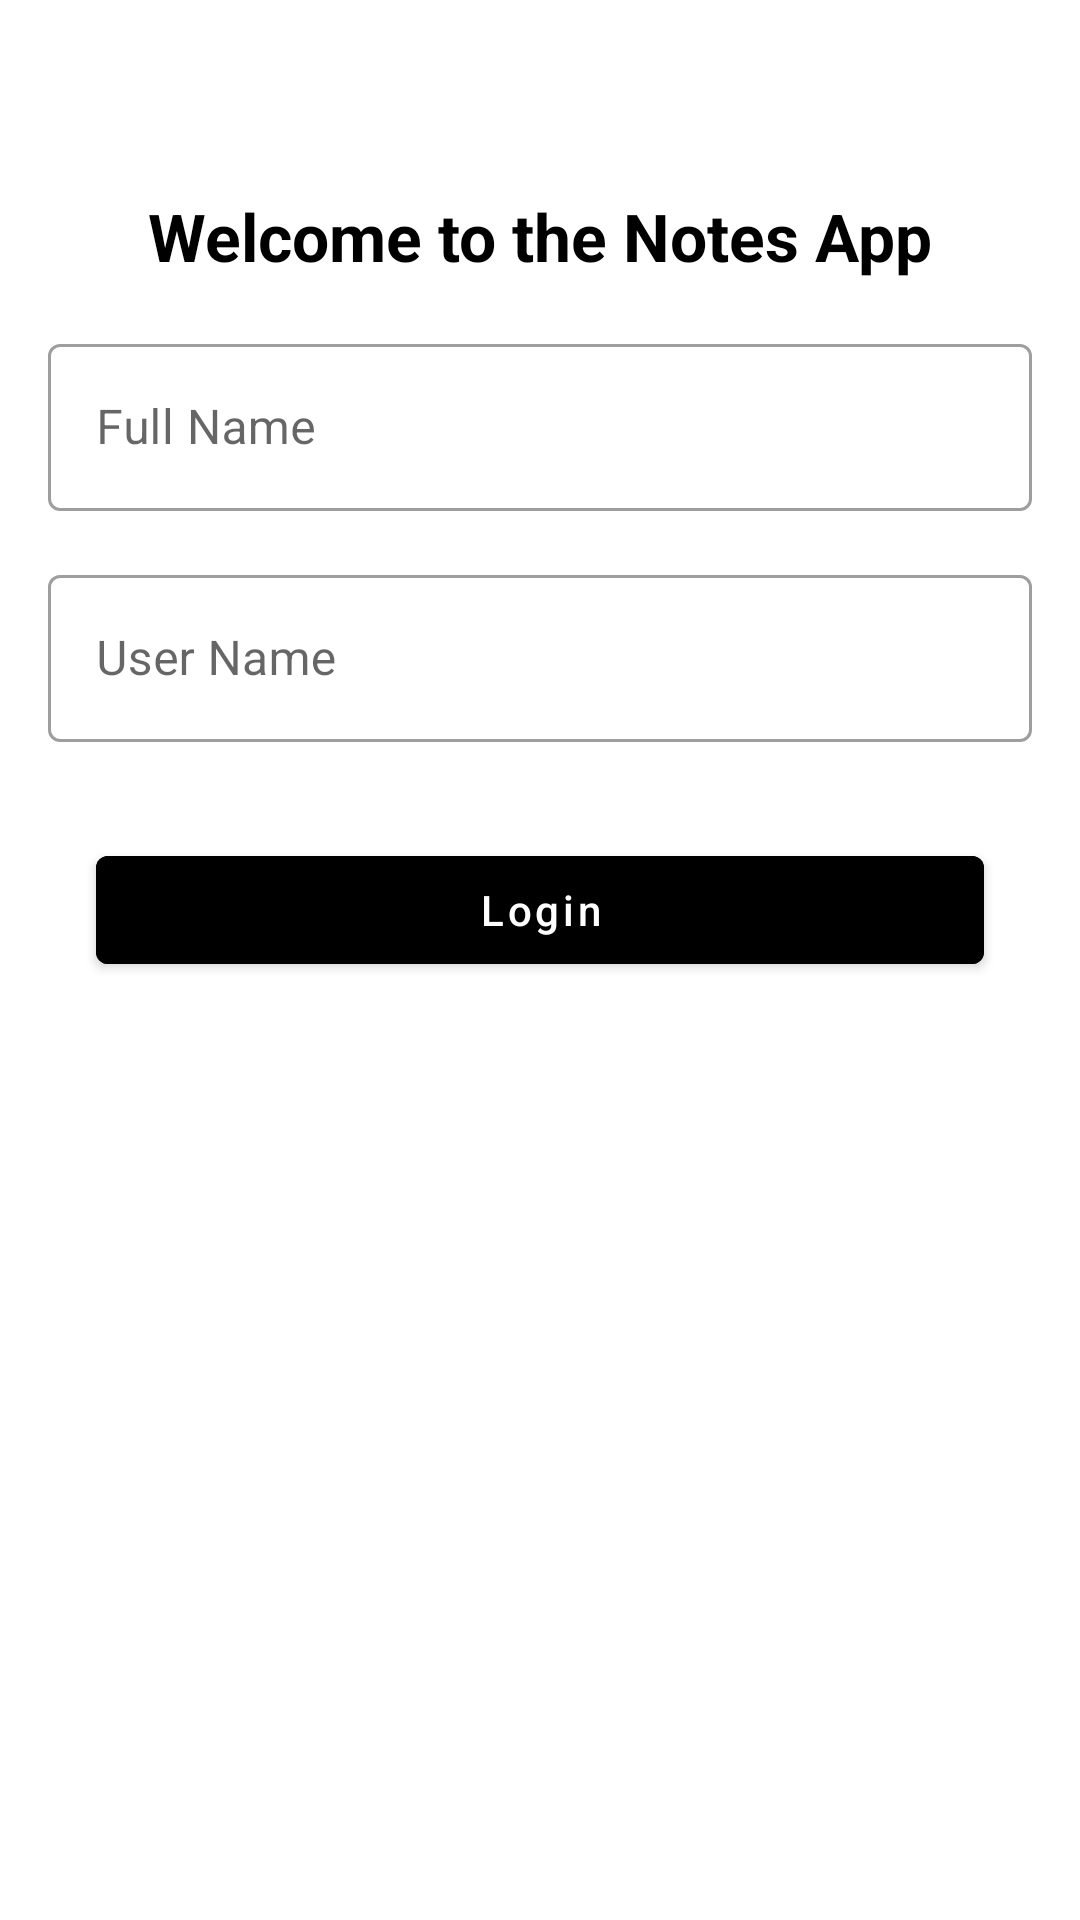

Produce the Android XML layout that renders to this screen, including the resource entries it uses.
<!-- AndroidManifest.xml: activity theme Theme.NoActionBar -->
<!-- res/layout/activity_login.xml -->
<?xml version="1.0" encoding="utf-8"?>
<ScrollView xmlns:android="http://schemas.android.com/apk/res/android"
    xmlns:app="http://schemas.android.com/apk/res-auto"
    xmlns:tools="http://schemas.android.com/tools"
    android:layout_width="match_parent"
    android:layout_height="match_parent">

    <androidx.constraintlayout.widget.ConstraintLayout
        android:layout_width="match_parent"
        android:layout_height="wrap_content"
        tools:context=".activities.LoginActivity">


        <ImageView
            android:id="@+id/welcome_Image"
            android:layout_width="wrap_content"
            android:layout_height="wrap_content"
            android:padding="32dp"
            android:src="@drawable/ic_note_check"
            app:layout_constraintBottom_toTopOf="@id/welcome_label"
            app:layout_constraintEnd_toEndOf="parent"
            app:layout_constraintStart_toStartOf="parent"
            app:layout_constraintTop_toTopOf="parent" />


        <TextView
            android:id="@+id/welcome_label"
            android:layout_width="wrap_content"
            android:layout_height="wrap_content"
            android:text="Welcome to the Notes App"
            android:textAppearance="@style/TextAppearance.AppCompat.Large"
            android:textColor="@color/black"
            android:textStyle="bold"
            app:layout_constraintBottom_toTopOf="@id/textInputLayout1"
            app:layout_constraintEnd_toEndOf="parent"
            app:layout_constraintStart_toStartOf="parent"
            app:layout_constraintTop_toBottomOf="@id/welcome_Image" />

        <com.google.android.material.textfield.TextInputLayout
            android:id="@+id/textInputLayout1"
            style="@style/Widget.MaterialComponents.TextInputLayout.OutlinedBox"
            android:layout_width="match_parent"
            android:layout_height="wrap_content"
            android:layout_marginStart="16dp"
            android:layout_marginTop="16dp"
            android:layout_marginEnd="16dp"
            android:hint="Full Name"
            app:layout_constraintEnd_toEndOf="parent"
            app:layout_constraintStart_toStartOf="parent"
            app:layout_constraintTop_toBottomOf="@id/welcome_label">

            <com.google.android.material.textfield.TextInputEditText
                android:id="@+id/editTextFullName"
                android:layout_width="match_parent"
                android:layout_height="wrap_content" />
        </com.google.android.material.textfield.TextInputLayout>


        <com.google.android.material.textfield.TextInputLayout
            android:id="@+id/textInputLayout2"
            style="@style/Widget.MaterialComponents.TextInputLayout.OutlinedBox"
            android:layout_width="match_parent"
            android:layout_height="wrap_content"
            android:layout_marginStart="16dp"
            android:layout_marginTop="16dp"
            android:layout_marginEnd="16dp"
            android:hint="User Name"
            app:layout_constraintEnd_toEndOf="parent"
            app:layout_constraintStart_toStartOf="parent"
            app:layout_constraintTop_toBottomOf="@+id/textInputLayout1">

            <com.google.android.material.textfield.TextInputEditText
                android:id="@+id/editTextUserName"
                android:layout_width="match_parent"
                android:layout_height="wrap_content" />
        </com.google.android.material.textfield.TextInputLayout>

        <com.google.android.material.button.MaterialButton
            android:id="@+id/loginButton"
            android:layout_width="match_parent"
            android:layout_height="wrap_content"
            android:layout_marginStart="32dp"
            android:layout_marginTop="32dp"
            android:layout_marginEnd="32dp"
            android:layout_marginBottom="50dp"
            android:backgroundTint="@color/black"
            android:text="Login"
            android:textAllCaps="false"
            app:layout_constraintBottom_toBottomOf="parent"
            app:layout_constraintEnd_toEndOf="parent"
            app:layout_constraintStart_toStartOf="parent"
            app:layout_constraintTop_toBottomOf="@+id/textInputLayout2" />


    </androidx.constraintlayout.widget.ConstraintLayout>

</ScrollView>
<!-- resources referenced by this layout -->
<resources>
  <color name="black">#FF000000</color>
  <style name="Theme.NoActionBar" parent="Theme.MaterialComponents.Light.NoActionBar">
          <item name="colorPrimary">@color/colorPrimary</item>
          <item name="colorPrimaryVariant">@color/colorAccent</item>
          <item name="colorOnPrimary">@color/white</item>
          
          <item name="colorSecondary">@color/colorAccent</item>
          <item name="colorSecondaryVariant">@color/colorAccent</item>
          <item name="colorOnSecondary">@color/colorPrimary</item>
  
          
          <item name="android:statusBarColor" tools:targetApi="l">?attr/colorPrimaryVariant</item>
      </style>
  <color name="colorPrimary">#FFF</color>
  <color name="colorAccent">#000</color>
  <color name="white">#FFFFFFFF</color>
</resources>
